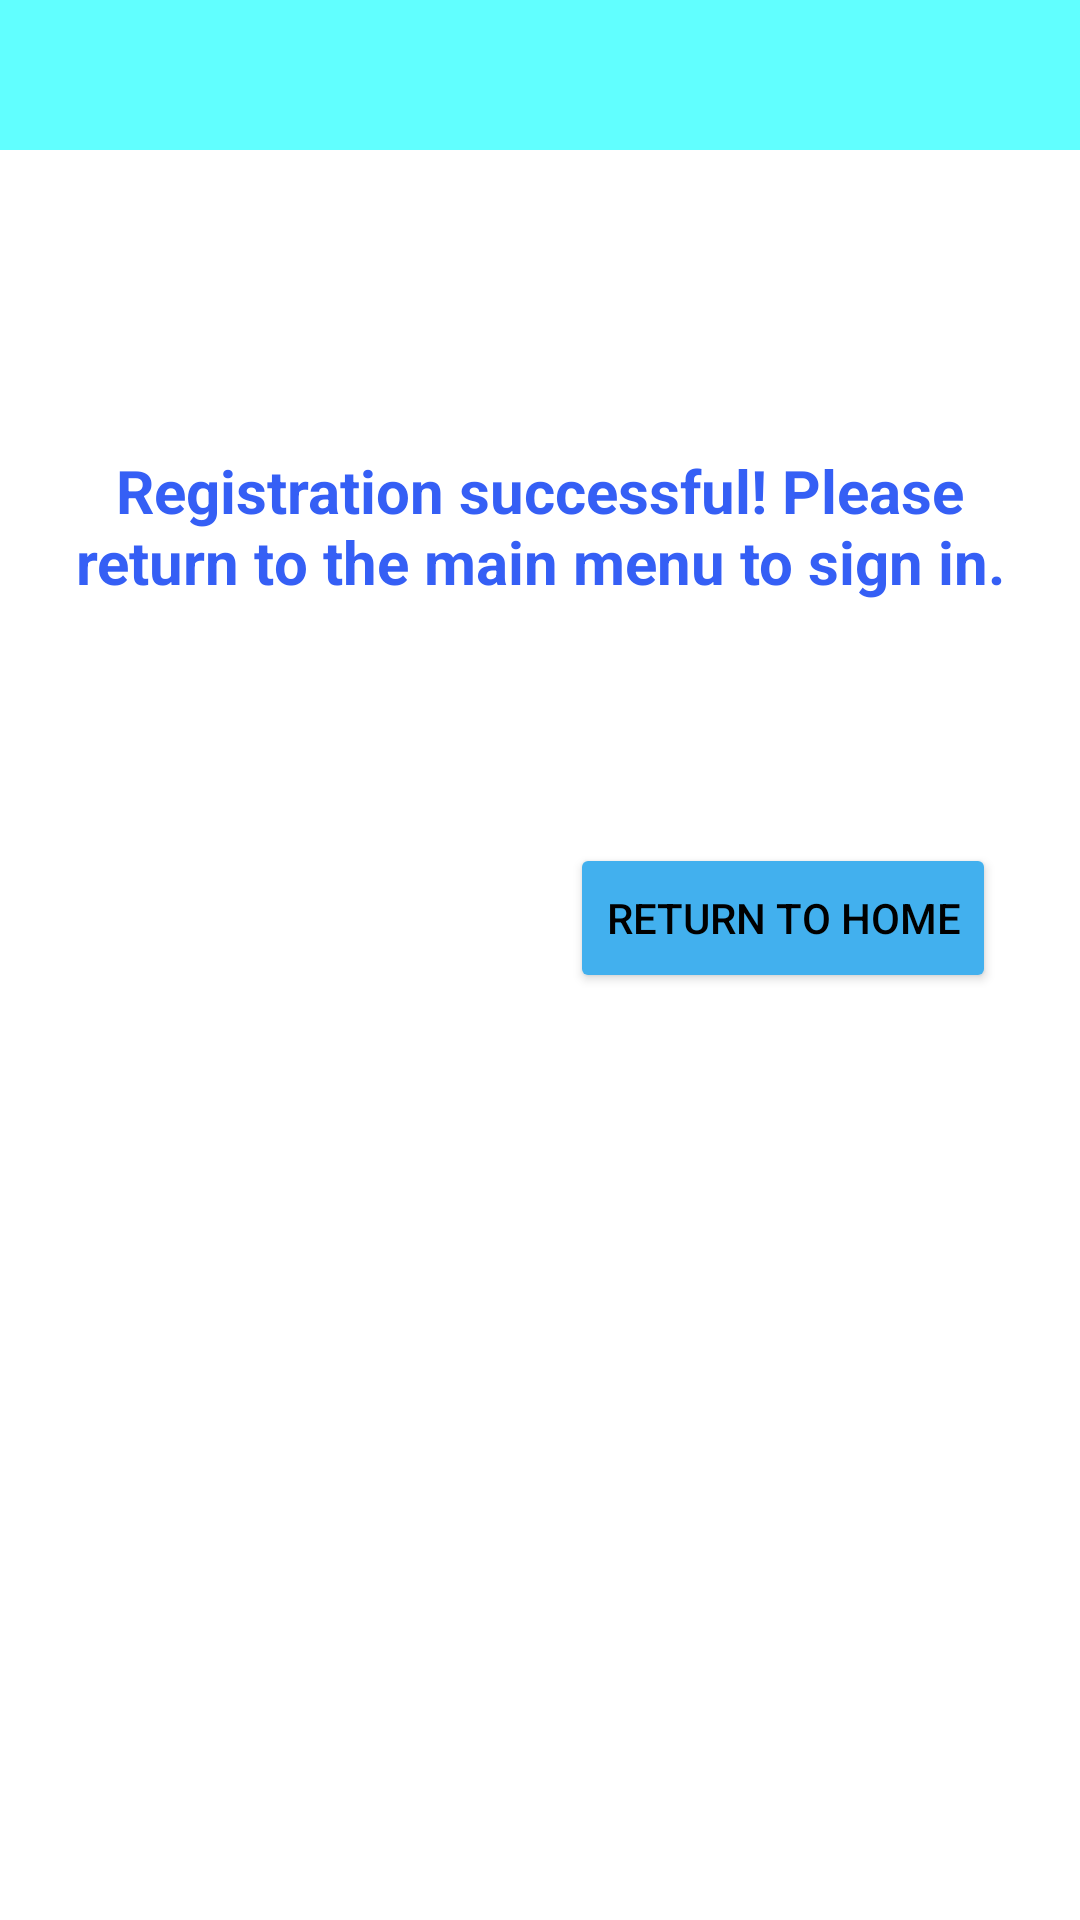

Write the Android layout XML for this screen, with the resource values it uses.
<!-- AndroidManifest.xml: application theme Theme.CoachMe -->
<!-- res/layout/activity_student_reg3.xml -->
<?xml version="1.0" encoding="utf-8"?>
<androidx.constraintlayout.widget.ConstraintLayout xmlns:android="http://schemas.android.com/apk/res/android"
    xmlns:app="http://schemas.android.com/apk/res-auto"
    xmlns:tools="http://schemas.android.com/tools"
    android:layout_width="match_parent"
    android:layout_height="match_parent"
    tools:context=".Student_reg3">

    <androidx.constraintlayout.widget.ConstraintLayout
        android:id="@+id/top_layout"
        android:layout_width="0dp"
        android:layout_height="50dp"
        android:background="#61ffff"
        app:layout_constraintEnd_toEndOf="parent"
        app:layout_constraintStart_toStartOf="parent"
        app:layout_constraintTop_toTopOf="parent"/>


    <TextView
        android:id="@+id/Description"
        android:layout_width="0dp"
        android:layout_height="wrap_content"
        android:layout_marginStart="20dp"
        android:layout_marginTop="100dp"
        android:layout_marginEnd="20dp"
        android:gravity="center"
        android:text="Registration successful! Please return to the main menu to sign in."
        android:textColor="#355FF5"
        android:textSize="20dp"
        android:textStyle="bold"
        app:layout_constraintEnd_toEndOf="parent"
        app:layout_constraintHorizontal_bias="1.0"
        app:layout_constraintStart_toStartOf="parent"
        app:layout_constraintTop_toBottomOf="@+id/top_layout" />

    <Button
        android:id="@+id/return_home"
        android:layout_width="wrap_content"
        android:layout_height="50dp"
        android:layout_marginEnd="28dp"
        android:backgroundTint="#42B0EE"
        android:shadowColor="#355FF5"
        android:text="Return To Home"
        android:textColor="@color/black"
        app:layout_constraintEnd_toEndOf="parent"
        app:layout_constraintTop_toTopOf="@+id/imageView2" />

    <ImageView
        android:id="@+id/imageView2"
        android:layout_width="415dp"
        android:layout_height="359dp"
        app:layout_constraintBottom_toBottomOf="parent"
        app:layout_constraintEnd_toEndOf="parent"
        app:srcCompat="@drawable/gym_student" />


</androidx.constraintlayout.widget.ConstraintLayout>
<!-- resources referenced by this layout -->
<resources>
  <style name="Theme.CoachMe" parent="Theme.MaterialComponents.DayNight.NoActionBar">
          
          <item name="colorPrimary">#61ffff</item>
          <item name="colorPrimaryVariant">@color/purple_700</item>
          <item name="colorOnPrimary">@color/white</item>
          
          <item name="colorSecondary">@color/teal_200</item>
          <item name="colorSecondaryVariant">@color/teal_700</item>
          <item name="colorOnSecondary">@color/black</item>
          
          <item name="android:statusBarColor">?attr/colorPrimaryVariant</item>
  
          
          <item name="android:windowAnimationStyle">
              @style/MyCustomActivityAnimation</item>
      </style>
  <style name="MyCustomActivityAnimation" parent="@android:style/Animation.Activity">
          <item name="android:activityOpenEnterAnimation">
              @anim/slide_in_right</item>
          <item name="android:activityOpenExitAnimation">
              @anim/slide_out_left</item>
          <item name="android:activityCloseEnterAnimation">
              @anim/slide_in_left</item>
          <item name="android:activityCloseExitAnimation">
              @anim/slide_out_right</item>
      </style>
  <!-- not gathered from this repository: default colours our renderer supplied (Android Studio template values) -->
  <color name="purple_700">#FF3700B3</color>
  <color name="teal_200">#FF03DAC5</color>
  <color name="teal_700">#FF018786</color>
  <color name="black">#FF000000</color>
  <color name="white">#FFFFFFFF</color>
</resources>
